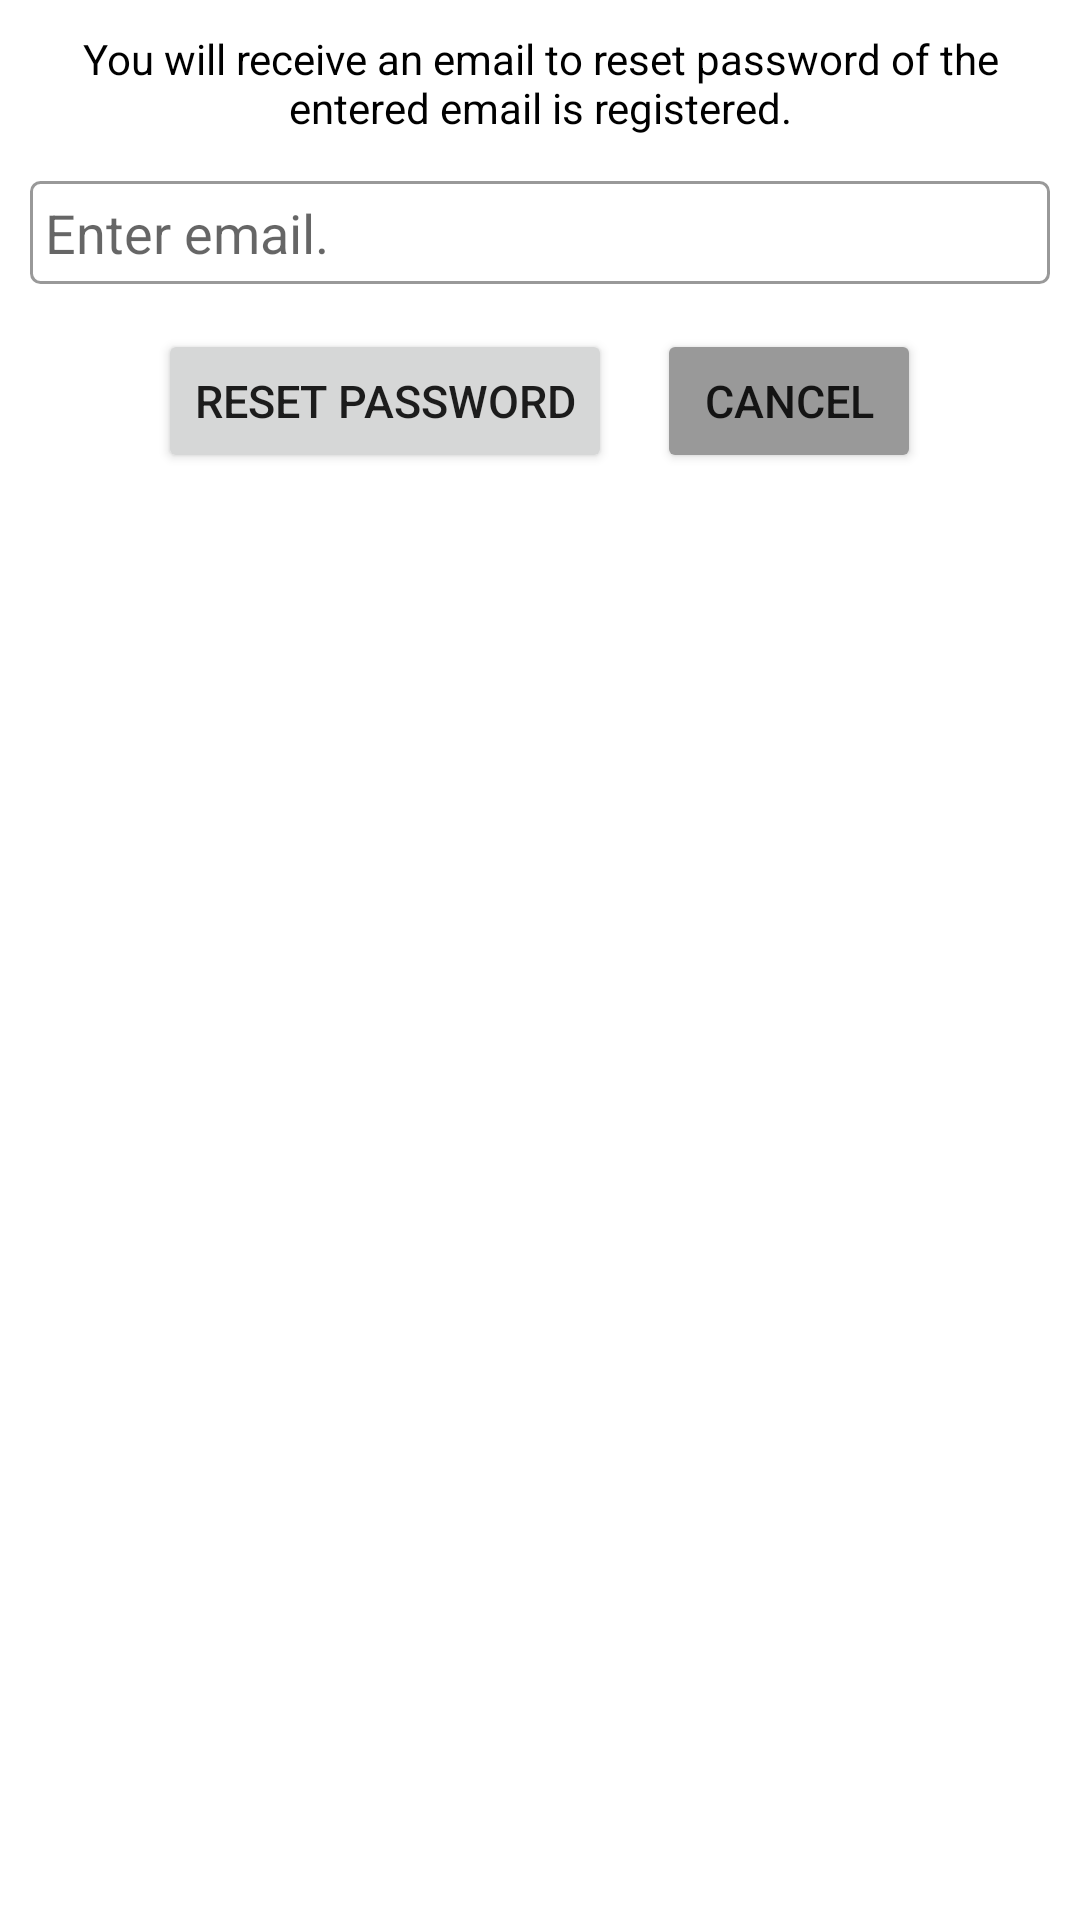

Reconstruct the res/layout file that produces this screen, plus the resources it refers to.
<!-- AndroidManifest.xml: application theme AppTheme -->
<!-- res/layout/forgotpasswordlayout.xml -->
<?xml version="1.0" encoding="utf-8"?>
<LinearLayout xmlns:android="http://schemas.android.com/apk/res/android"
    android:layout_width="match_parent"
    android:layout_height="wrap_content"
    android:orientation="vertical"
    android:padding="10dp">

    <TextView
        android:layout_width="match_parent"
        android:layout_height="wrap_content"
        android:gravity="center"
        android:text="You will receive an email to reset password of the entered email is registered."
        android:textColor="@color/black" />

    <EditText
        android:id="@+id/edit_email_forgot_password"
        android:layout_width="match_parent"
        android:layout_height="wrap_content"
        android:layout_marginTop="15dp"
        android:background="@drawable/textinputborder"
        android:hint="Enter email."
        android:inputType="textEmailAddress"
        android:padding="5dp" />

    <LinearLayout
        android:layout_width="match_parent"
        android:layout_height="wrap_content"
        android:layout_marginTop="15dp"
        android:gravity="center"
        android:orientation="horizontal">

        <Button
            android:id="@+id/btn_reset_password_forgot_password"
            android:layout_width="wrap_content"
            android:layout_height="wrap_content"
            android:text="Reset Password"
            android:textSize="15dp" />

        <Button
            android:id="@+id/btn_cancel_forgot_password"
            android:layout_width="wrap_content"
            android:layout_height="wrap_content"
            android:layout_marginLeft="15dp"
            android:backgroundTint="@color/light_black"
            android:text="Cancel"
            android:textSize="15dp" />
    </LinearLayout>
</LinearLayout>
<!-- resources referenced by this layout -->
<resources>
  <color name="black">#000000</color>
  <color name="light_black">#999999</color>
  <!-- drawable textinputborder (drawable) -->
  <?xml version="1.0" encoding="utf-8"?>
  <shape xmlns:android="http://schemas.android.com/apk/res/android"
      android:shape="rectangle">
      <solid android:color="#00000000" />
      <stroke android:width="1dp"
          android:color="@color/light_black" />
      <corners
          android:radius="3dp"/>
  </shape>
  <style name="AppTheme" parent="Base.Theme.MaterialComponents.Light.DarkActionBar">
          
          <item name="colorPrimary">@color/colorPrimary</item>
          <item name="colorPrimaryDark">@color/colorPrimaryDark</item>
          <item name="colorAccent">@color/colorAccent</item>
          
          <item name="windowActionBar">false</item>
          <item name="windowNoTitle">true</item>
      </style>
  <color name="colorPrimary">#008FC4</color>
  <color name="colorPrimaryDark">#0049A3</color>
  <color name="colorAccent">#000000</color>
</resources>
